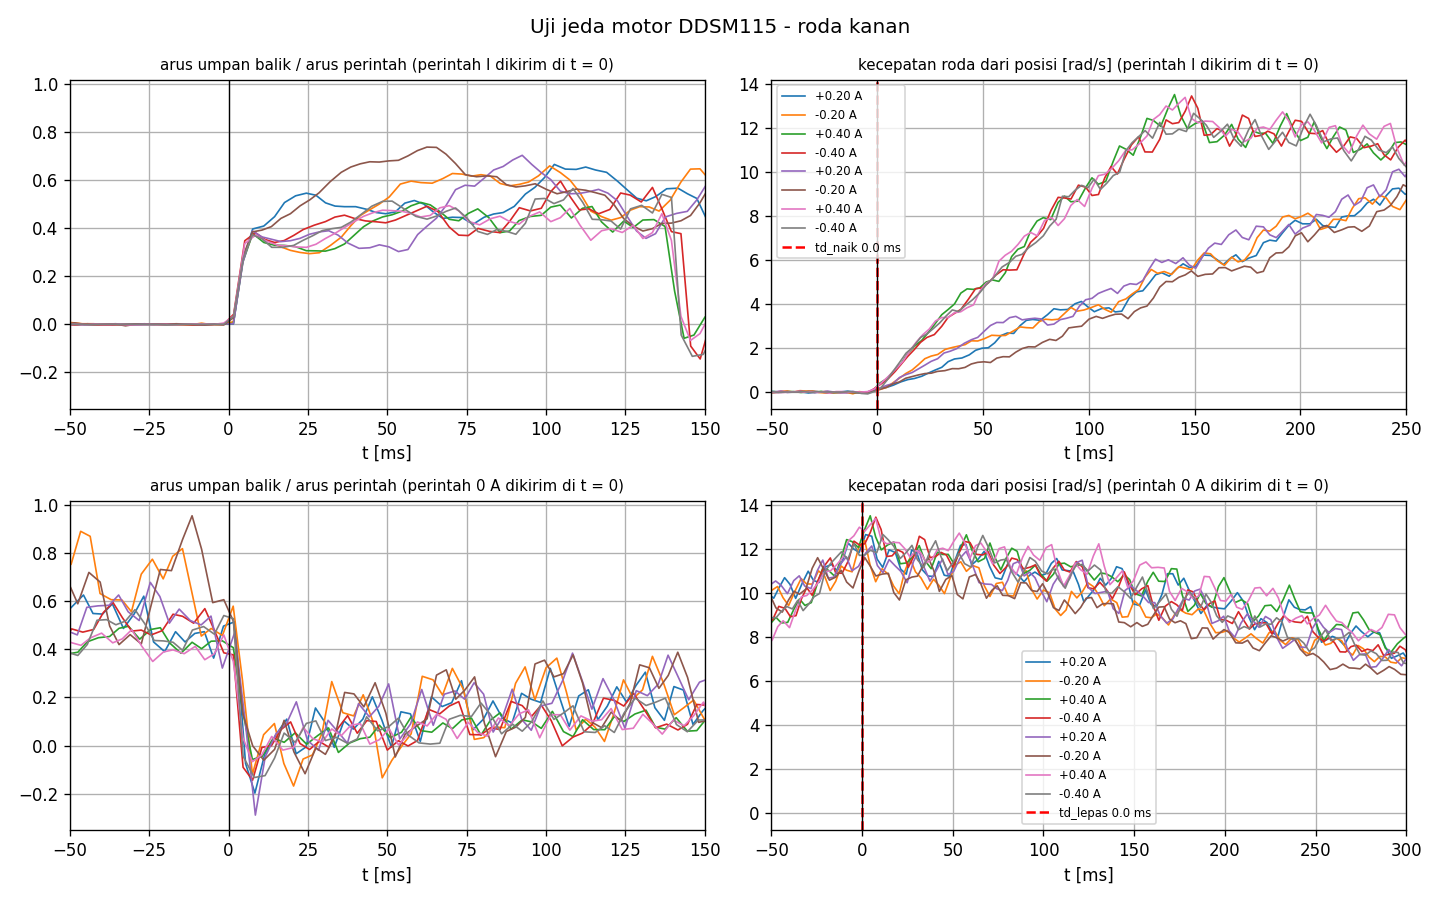

The file beside this chart, header and first rows:
run, fase, t_kirim_s, t_balas_s, arus_perintah_A, arus_umpan_balik_A, rpm_umpan_balik, theta_rad, error
1, diam, 1.0739999538600387e-06, 0.002975, 0.0, 0.0, 0.0, -0.0, 0
1, diam, 0.002977, 0.00599, 0.0, 0.0, 0.0, -0.0, 0
1, diam, 0.005992, 0.009086, 0.0, 0.0, 0.0, -0.0, 0
1, diam, 0.009087, 0.01198, 0.0, 0.0004883, 0.0, -0.0, 0
1, diam, 0.01198, 0.01497, 0.0, 0.0002441, 0.0, -0.0, 0
1, diam, 0.01497, 0.01797, 0.0, 0.0002441, 0.0, -0.0, 0
1, diam, 0.01798, 0.02097, 0.0, 0.0, 0.0, -0.0, 0
1, diam, 0.02098, 0.02397, 0.0, 0.0002441, 0.0, -0.0, 0
1, diam, 0.02398, 0.02697, 0.0, 0.0002441, 0.0, -0.0, 0
1, diam, 0.02698, 0.03012, 0.0, 0.0, 0.0, -0.0, 0
1, diam, 0.03012, 0.03298, 0.0, 0.0, 0.0, -0.0, 0
1, diam, 0.03298, 0.03598, 0.0, 0.0, 0.0, -0.0, 0
1, diam, 0.03598, 0.03919, 0.0, 0.0, 0.0, -0.0, 0
1, diam, 0.03919, 0.04298, 0.0, 0.0, 0.0, -0.0, 0
1, diam, 0.04298, 0.04598, 0.0, -0.0004883, 0.0, -0.0, 0
1, diam, 0.04598, 0.04898, 0.0, -0.0002441, 0.0, -0.0, 0
1, diam, 0.04898, 0.05205, 0.0, -0.0002441, 0.0, -0.0, 0
1, diam, 0.05205, 0.05498, 0.0, 0.0004883, 0.0, -0.0, 0
1, diam, 0.05498, 0.05798, 0.0, 0.0007324, 0.0, -0.0, 0
1, diam, 0.05798, 0.06112, 0.0, 0.0007324, 0.0, -0.0, 0
1, diam, 0.06113, 0.06398, 0.0, 0.0009766, 0.0, -0.0, 0
1, diam, 0.06398, 0.06698, 0.0, 0.0, 0.0, -0.0, 0
1, diam, 0.06698, 0.06998, 0.0, 0.0004883, 0.0, 0.0003835, 0
1, diam, 0.06998, 0.0731, 0.0, 0.0002441, 0.0, -0.0, 0
1, diam, 0.0731, 0.07598, 0.0, -0.0002441, 0.0, -0.0, 0
1, diam, 0.07598, 0.07898, 0.0, -0.0002441, 0.0, -0.0, 0
1, diam, 0.07898, 0.08198, 0.0, -0.0004883, 0.0, -0.0, 0
1, diam, 0.08198, 0.08506, 0.0, 0.0, 0.0, -0.0, 0
1, diam, 0.08506, 0.08798, 0.0, -0.0004883, 0.0, -0.0003835, 0
1, diam, 0.08798, 0.09098, 0.0, -0.0002441, 0.0, -0.0, 0
1, diam, 0.09098, 0.09498, 0.0, -0.0004883, 0.0, -0.0, 0
1, diam, 0.09498, 0.09798, 0.0, -0.0002441, 0.0, -0.0, 0
1, diam, 0.09798, 0.101, 0.0, -0.0002441, 0.0, -0.0, 0
1, diam, 0.101, 0.104, 0.0, -0.0002441, 0.0, -0.0, 0
1, diam, 0.104, 0.107, 0.0, -0.0004883, 0.0, -0.0, 0
1, diam, 0.107, 0.11, 0.0, 0.0, 0.0, -0.0, 0
1, diam, 0.11, 0.113, 0.0, 0.0, 0.0, -0.0, 0
1, diam, 0.113, 0.116, 0.0, -0.0007324, 0.0, -0.0, 0
1, diam, 0.116, 0.119, 0.0, 0.0, 0.0, -0.0, 0
1, diam, 0.119, 0.122, 0.0, 0.0, 0.0, -0.0, 0
1, diam, 0.122, 0.125, 0.0, 0.0, 0.0, -0.0, 0
1, diam, 0.125, 0.1282, 0.0, -0.0002441, 0.0, -0.0, 0
1, diam, 0.1282, 0.132, 0.0, 0.0, 0.0, -0.000767, 0
1, diam, 0.132, 0.135, 0.0, 0.0, 0.0, -0.0, 0
1, diam, 0.135, 0.138, 0.0, 0.0007324, 0.0, -0.0, 0
1, diam, 0.138, 0.141, 0.0, 0.0, 0.0, -0.0, 0
1, diam, 0.141, 0.144, 0.0, 0.0, 0.0, -0.0, 0
1, diam, 0.144, 0.147, 0.0, 0.0, 0.0, -0.0, 0
1, diam, 0.147, 0.1502, 0.0, -0.0002441, 0.0, -0.0, 0
1, diam, 0.1502, 0.154, 0.0, -0.0007324, 0.0, -0.0, 0
1, diam, 0.154, 0.157, 0.0, 0.0, 0.0, -0.0, 0
1, diam, 0.157, 0.16, 0.0, 0.0002441, 0.0, -0.0, 0
1, diam, 0.16, 0.163, 0.0, 0.0002441, 0.0, -0.0, 0
1, diam, 0.163, 0.166, 0.0, 0.0004883, 0.0, -0.0, 0
1, diam, 0.166, 0.169, 0.0, 0.0002441, 0.0, 0.0009587, 0
1, diam, 0.169, 0.1721, 0.0, 0.0, 0.0, -0.0003835, 0
1, diam, 0.1721, 0.175, 0.0, 0.0, 0.0, -0.000767, 0
1, diam, 0.175, 0.178, 0.0, -0.0002441, 0.0, -0.0, 0
1, diam, 0.178, 0.1812, 0.0, 0.0007324, 0.0, -0.0, 0
1, diam, 0.1812, 0.1851, 0.0, 0.0, 0.0, -0.0, 0
... 2,830 more rows
